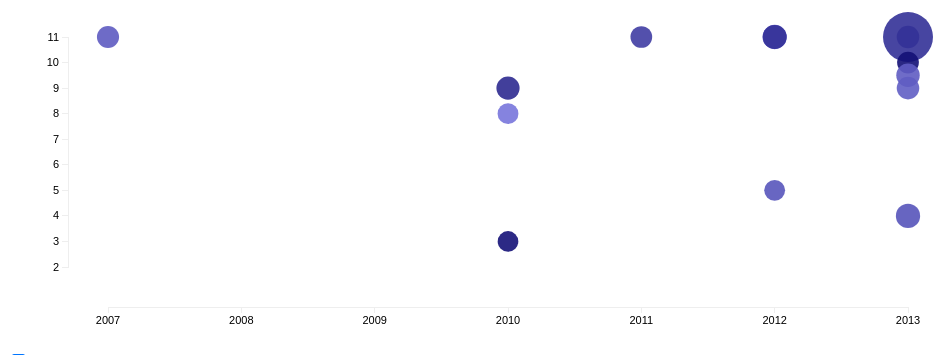
D3 v2 page, settled after 360 driven frames (6 s of simulated time); the page loaded 1 data file(s).


// ── musicscript.js
var w = 940,
	h = 350,
	pad = 40,
	left_pad = 100;

var svg = d3.select("#punchcard")
	.append("svg")
	.attr("width", w)
	.attr("height", h);

//var data = ['Saturday', 22, 5];

var x = d3.scale.linear()
	.domain([2007, 2013])
	.range([left_pad, w - pad]);

var y = d3.scale.linear()
	.domain([2, 11])
	//range([pad, h - pad*2]);
	.range([h - pad*2, pad]);

var node_fill = d3.scale.linear()
	.domain([0, 100])
	.range(["#9C99FF", "#030066"]);

var xAxis = d3.svg.axis()
	.scale(x)
	.orient("bottom")
	.ticks(5)
	.tickFormat(d3.format("0000"));

var yAxis = d3.svg.axis()
	.scale(y)
	.orient("left");
	//.ticks(7)
	//.tickFormat(function(d,i) {
	//	return ['Sunday', 'Monday', 'Tuesday', 'Wednesday', 'Thursday', 'Friday', 'Saturday'][d];
	//});

svg.append("g")
	.attr("class", "axis")
	.attr("transform", "translate(0, " + (h - pad) + ")")
	.call(xAxis);

svg.append("g")
	.attr("class", "axis")
	.attr("transform", "translate(" + (left_pad - pad) + ", 0)")
	.call(yAxis);

d3.json("musicTestData.json", function(data) {
	console.log(data)
	var x0 = Math.max(-d3.min(data, function(d) { return d.year; }), d3.max(data, function(d) { return d.year; }));

	var node_size = d3.scale.linear()
			.domain([0, d3.max(data, function(d) { return d.POSTS; }) ])
			.range([10, 25]);

	svg.selectAll("circle")
		.data(data)
		.enter()
		.append("circle")
		
		.attr("class", "circle")
		.attr("cx", function(d) { return x(d.YEAR); })
		.attr("cy", function(d) { return y(d.TIME); })
		.attr("r", 2)
		.style("opacity", .9)
		//transition
		.transition()
		.duration(1000)
		.attr("r", function(d) { return node_size(d.POSTS); })
		//.attr("r", function(d) { return 10; });
		.style("fill", function(d) { return node_fill(d.SENTIMENT)});


	function toggleElectronic() {
		svg.selectAll("circle")
			.filter(function(d) { return d.GENRE == "Electronic"; })
			.transition()
			.duration(2000)
			.style("opacity", this.checked ? .9 : 0);
	}

	d3.selectAll("input[value=electronic]").on("change", toggleElectronic);

	function toggleHiphop() {
		svg.selectAll("circle")
			.filter(function(d) { return d.GENRE == "Hip Hop"; })
			.transition()
			.duration(2000)
			.style("opacity", this.checked ? .9 : 0);
	}

	d3.selectAll("input[value=hiphop]").on("change", toggleHiphop);

	function toggleAltrock() {
		svg.selectAll("circle")
			.filter(function(d) { return d.GENRE == "Alt Rock"; })
			.transition()
			.duration(2000)
			.style("opacity", this.checked ? .9 : 0);
	}

	d3.selectAll("input[value=altrock]").on("change", toggleAltrock);
			
});

### data: musicTestData.json
[
 {
  "ARTIST": "Red Hot Chili Peppers",
  "YEAR": 2007,
  "TIME": 11,
  "SENTIMENT": 40.24,
  "POSTS": 5000,
  "GENRE": "Alt Rock"
 },
 {
  "ARTIST": "Black Keys",
  "YEAR": 2012,
  "TIME": 11,
  "SENTIMENT": 46.78,
  "POSTS": 4000,
  "GENRE": "Alt Rock"
 },
 {
  "ARTIST": "Red Hot Chili Peppers",
  "YEAR": 2013,
  "TIME": 11,
  "SENTIMENT": 66.18,
  "POSTS": 6000,
  "GENRE": "Alt Rock"
 },
 {
  "ARTIST": "Snoop Dogg",
  "YEAR": 2012,
  "TIME": 11,
  "SENTIMENT": 34.79,
  "POSTS": 10000,
  "GENRE": "Hip Hop"
 },
 {
  "ARTIST": "Phoenix",
  "YEAR": 2013,
  "TIME": 11,
  "SENTIMENT": 67.9,
  "POSTS": 70000,
  "GENRE": "Alt Rock"
 },
 {
  "ARTIST": "Bassnectar",
  "YEAR": 2013,
  "TIME": 4,
  "SENTIMENT": 45.18,
  "POSTS": 10000,
  "GENRE": "Electronic"
 },
 {
  "ARTIST": "Beats Antique",
  "YEAR": 2012,
  "TIME": 5,
  "SENTIMENT": 44.46,
  "POSTS": 2000,
  "GENRE": "Electronic"
 },
 {
  "ARTIST": "The Stone Roses",
  "YEAR": 2013,
  "TIME": 10,
  "SENTIMENT": 89.49,
  "POSTS": 4000,
  "GENRE": "Alt Rock"
 },
 "... 8 more items"
]